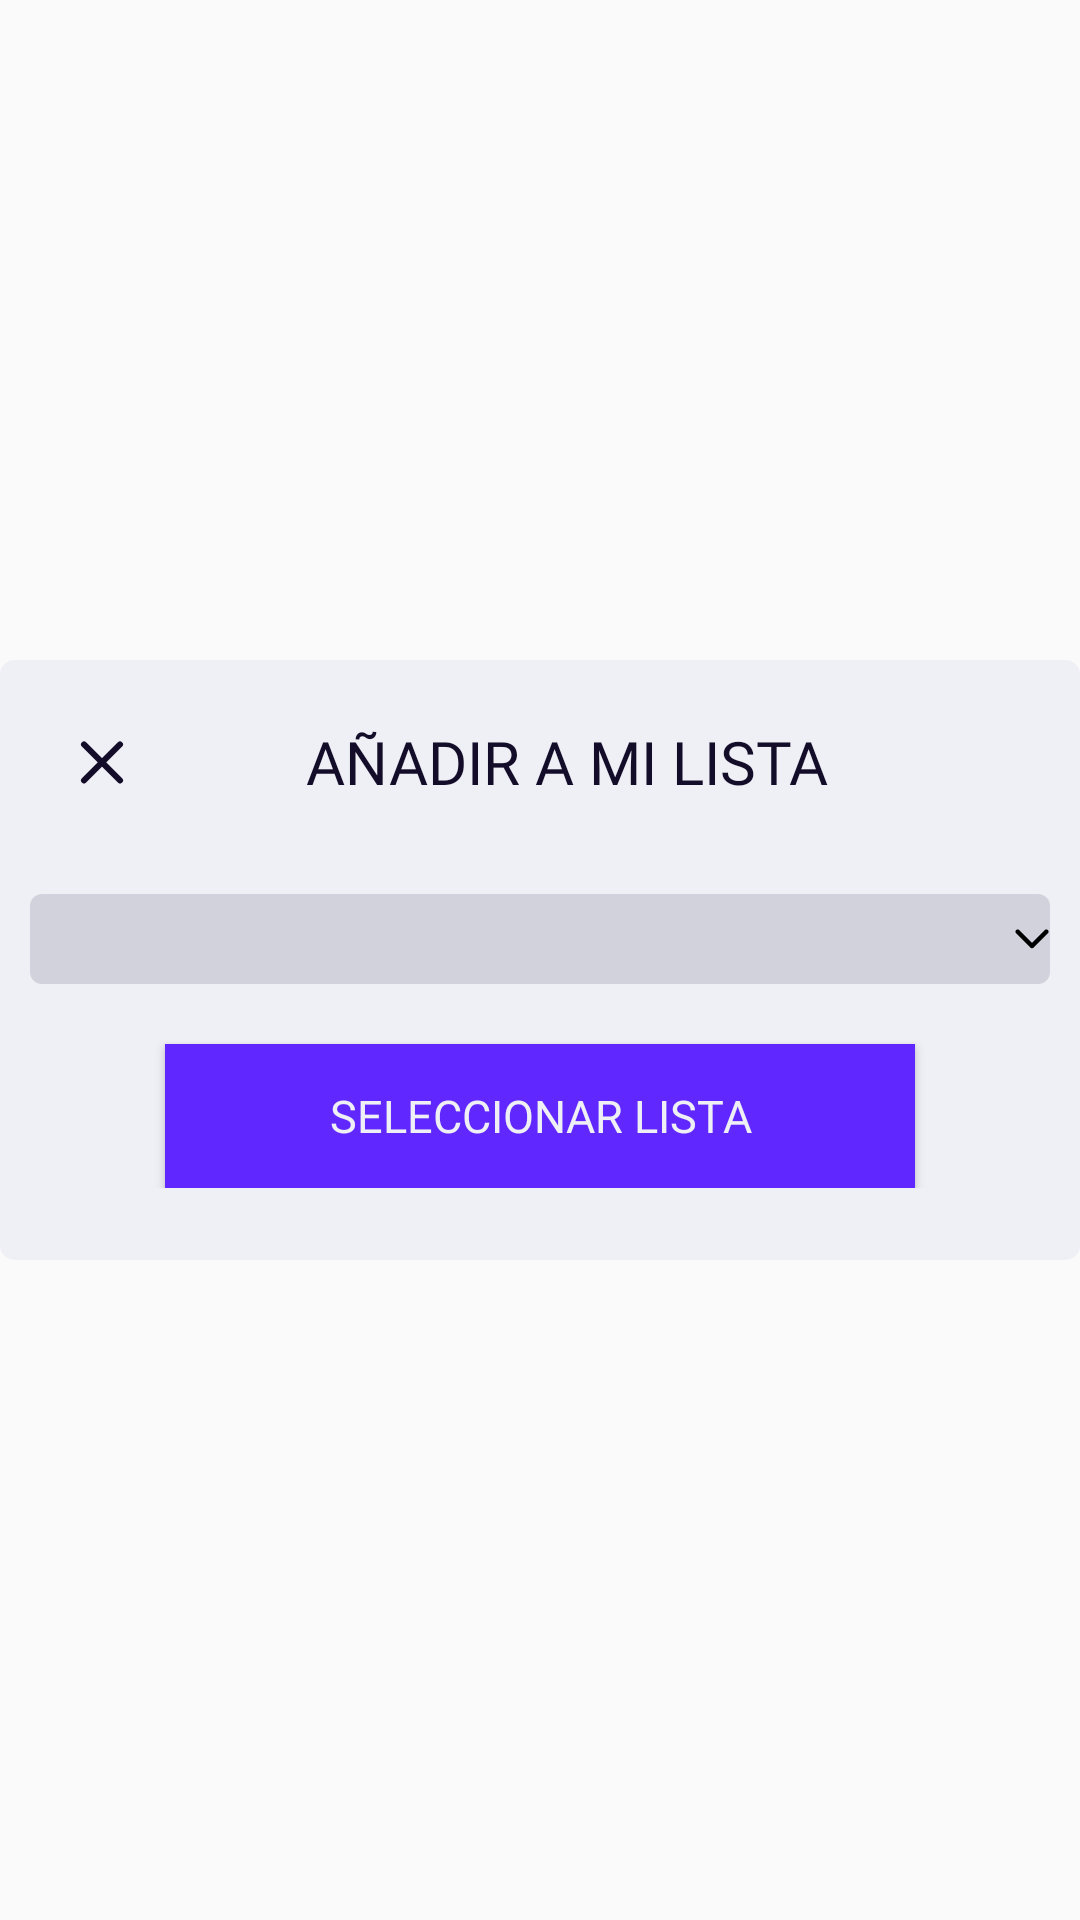

Reconstruct the res/layout file that produces this screen, plus the resources it refers to.
<!-- AndroidManifest.xml: application theme SplashTheme -->
<!-- res/layout/fragment_aniadirlista.xml -->
<?xml version="1.0" encoding="utf-8"?>
<androidx.constraintlayout.widget.ConstraintLayout xmlns:android="http://schemas.android.com/apk/res/android"
    xmlns:app="http://schemas.android.com/apk/res-auto"
    xmlns:tools="http://schemas.android.com/tools"
    android:layout_width="match_parent"
    android:layout_height="match_parent"
    tools:context=".fragment_aniadirlista">


    <LinearLayout
        android:layout_width="match_parent"
        android:layout_height="200dp"
        android:background="@drawable/popupbackground"
        app:layout_constraintBottom_toBottomOf="parent"
        app:layout_constraintEnd_toEndOf="parent"
        app:layout_constraintStart_toStartOf="parent"
        app:layout_constraintTop_toTopOf="parent">
        <LinearLayout
            android:layout_width="match_parent"
            android:layout_height="match_parent"
            android:orientation="vertical"
            android:layout_margin="10dp">
            <LinearLayout
                android:layout_width="match_parent"
                android:layout_height="wrap_content">

                <ImageButton
                    android:id="@+id/btn_aniadirlista_atras"
                    android:layout_width="wrap_content"
                    android:layout_height="wrap_content"
                    android:background="@android:color/transparent"
                    android:clickable="true"
                    android:contentDescription="@string/Vuelta_atras"
                    android:focusable="true"
                    android:minWidth="48dp"
                    android:minHeight="48dp"
                    android:src="@drawable/cruz_cancelar"
                    app:layout_constraintStart_toStartOf="parent"
                    app:layout_constraintTop_toTopOf="parent" />

                <TextView
                    android:id="@+id/tx_aniadirlista_nombre"
                    android:layout_width="wrap_content"
                    android:layout_height="wrap_content"
                    android:fontFamily="@font/armata"
                    android:text="AÑADIR A MI LISTA"
                    android:layout_marginEnd="30dp"
                    android:textColor="@color/colorTerciario"
                    android:textSize="20sp"
                    android:layout_gravity="center_vertical"
                    android:gravity="center"
                    android:layout_weight="1" />

            </LinearLayout>

            <LinearLayout
                android:layout_width="match_parent"
                android:layout_height="wrap_content"
                android:gravity="center_vertical"
                android:layout_marginTop="20dp"
                android:orientation="vertical">

                <Spinner
                    android:id="@+id/sp_listas"
                    android:layout_width="match_parent"
                    android:layout_height="30dp"
                    android:background="@drawable/fondo_spinner"
                    android:layout_weight="1" />

                <Button
                    android:id="@+id/btn_Seleccionarlista"
                    android:layout_width="250dp"
                    android:layout_height="48dp"
                    android:layout_gravity="center"
                    android:layout_marginTop="20dp"
                    android:text="Seleccionar lista"
                    style="@style/boton_morado"
                    android:textColor="@color/colorSecundario"/>

            </LinearLayout>

        </LinearLayout>

    </LinearLayout>

</androidx.constraintlayout.widget.ConstraintLayout>
<!-- resources referenced by this layout -->
<resources>
  <color name="colorSecundario">#EFEFF6</color>
  <color name="colorTerciario">#140D29</color>
  <!-- drawable cruz_cancelar (drawable-v24) -->
  <vector xmlns:android="http://schemas.android.com/apk/res/android"
      android:width="24dp"
      android:height="25dp"
      android:viewportWidth="24"
      android:viewportHeight="25">
      <path
          android:pathData="M6,6.481L18,18.481M6,18.481L18,6.481L6,18.481Z"
          android:strokeLineJoin="round"
          android:strokeWidth="2"
          android:fillColor="#00000000"
          android:strokeColor="#140D29"
          android:strokeLineCap="round"/>
  </vector>
  <!-- drawable fondo_spinner (drawable) -->
  <?xml version="1.0" encoding="utf-8"?>
  <selector xmlns:android="http://schemas.android.com/apk/res/android">
      <item>
          <layer-list>
              <item>
                  <shape android:shape="rectangle">
                      <solid android:color="@color/colorSecundarioSpinner" />
                      <corners android:radius="4dp" />
                  </shape>
              </item>
              <item android:gravity="center_vertical|right" android:drawable="@drawable/flecha_abajo" />
          </layer-list>
      </item>
  </selector>
  <!-- drawable popupbackground (drawable) -->
  <?xml version="1.0" encoding="utf-8"?>
  <shape xmlns:android="http://schemas.android.com/apk/res/android">
      <solid android:color="@color/colorSecundario"/>
      <corners android:radius="5dp"/>
  </shape>
  <string name="Vuelta_atras">Icono vuelta atras</string>
  <style name="boton_morado">
  
          <item name="android:fontFamily">@font/advent_pro_medium</item>
          <item name="android:background">@color/colorPrimario</item>
          <item name="android:textColor">@color/white</item>
          <item name="android:textSize">15sp</item>
          <item name="android:layout_width">347dp</item>
          <item name="android:layout_height">45dp</item>
      </style>
  <style name="SplashTheme" parent="Theme.AppCompat.Light.NoActionBar">
  
          <item name="windowActionBar">false</item>
          <item name="windowNoTitle">true</item>
          <item name="android:windowFullscreen">true</item>
  
      </style>
  <color name="colorSecundarioSpinner">#80B6B6C3</color>
  <!-- drawable flecha_abajo (drawable) -->
  <vector xmlns:android="http://schemas.android.com/apk/res/android"
      android:width="12dp"
      android:height="7dp"
      android:viewportWidth="24"
      android:viewportHeight="14">
    <path
        android:pathData="M10.939,13.061C11.525,13.646 12.475,13.646 13.061,13.061L22.607,3.515C23.192,2.929 23.192,1.979 22.607,1.393C22.021,0.808 21.071,0.808 20.485,1.393L12,9.879L3.515,1.393C2.929,0.808 1.979,0.808 1.393,1.393C0.808,1.979 0.808,2.929 1.393,3.515L10.939,13.061ZM10.5,10V12H13.5V10H10.5Z"
        android:fillColor="#000000"/>
  </vector>
  <color name="colorPrimario">#6127FF</color>
  <color name="white">#FFFFFFFF</color>
</resources>
